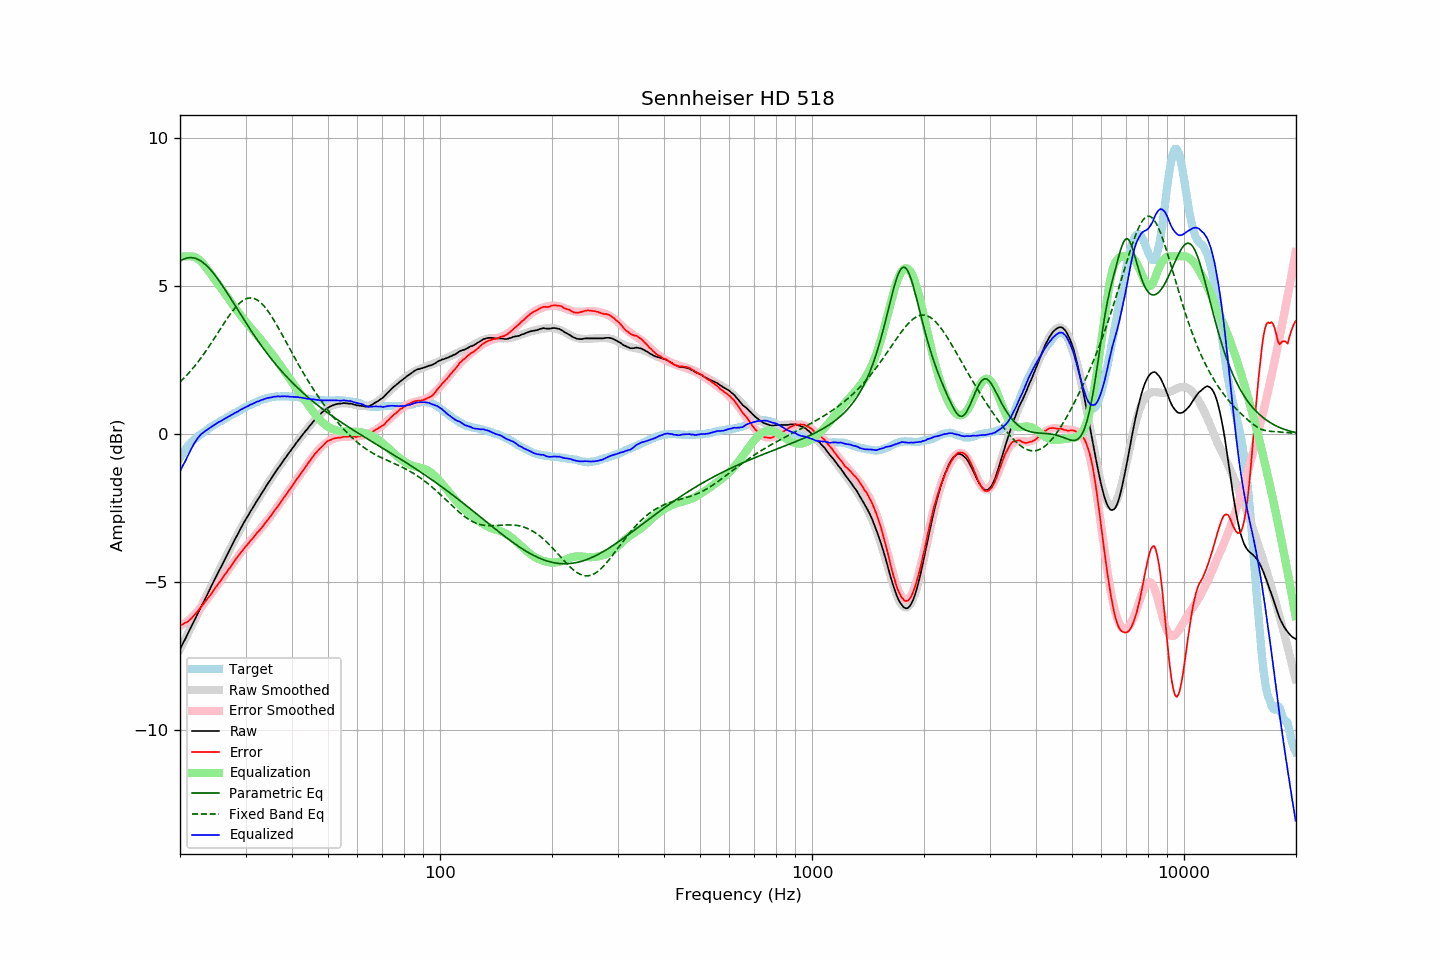

The data file committed next to this chart (first rows):
frequency, raw, error, smoothed, error_smoothed, equalization, parametric_eq, fixed_band_eq, equalized_raw, equalized_smoothed, target
20.00, -7.26, -6.46, -7.26, -6.48, 6.00, 5.84, 1.76, -1.26, -1.26, -0.80
20.20, -7.15, -6.44, -7.15, -6.45, 6.00, 5.87, 1.81, -1.15, -1.15, -0.72
20.40, -7.04, -6.41, -7.04, -6.42, 6.00, 5.90, 1.86, -1.04, -1.04, -0.63
20.61, -6.94, -6.38, -6.94, -6.38, 6.00, 5.92, 1.92, -0.94, -0.94, -0.57
20.81, -6.83, -6.35, -6.83, -6.34, 6.00, 5.94, 1.98, -0.83, -0.83, -0.47
21.02, -6.72, -6.32, -6.72, -6.29, 6.00, 5.95, 2.03, -0.72, -0.72, -0.40
21.23, -6.61, -6.27, -6.61, -6.25, 6.00, 5.96, 2.10, -0.61, -0.61, -0.34
21.44, -6.50, -6.22, -6.50, -6.20, 6.00, 5.96, 2.16, -0.50, -0.50, -0.28
21.66, -6.39, -6.16, -6.39, -6.15, 5.99, 5.95, 2.22, -0.40, -0.40, -0.23
21.87, -6.28, -6.10, -6.28, -6.10, 5.98, 5.94, 2.29, -0.30, -0.31, -0.18
22.09, -6.17, -6.04, -6.17, -6.04, 5.95, 5.92, 2.35, -0.22, -0.22, -0.13
22.31, -6.06, -5.98, -6.06, -5.98, 5.92, 5.90, 2.42, -0.14, -0.14, -0.08
22.54, -5.95, -5.91, -5.95, -5.92, 5.88, 5.87, 2.49, -0.07, -0.08, -0.04
22.76, -5.84, -5.84, -5.85, -5.85, 5.83, 5.84, 2.57, -0.01, -0.02, 0.00
22.99, -5.74, -5.77, -5.74, -5.78, 5.77, 5.80, 2.64, 0.03, 0.04, 0.03
23.22, -5.63, -5.70, -5.63, -5.71, 5.71, 5.76, 2.72, 0.08, 0.08, 0.07
23.45, -5.52, -5.63, -5.52, -5.64, 5.64, 5.71, 2.79, 0.12, 0.12, 0.11
23.69, -5.41, -5.56, -5.41, -5.56, 5.56, 5.66, 2.87, 0.15, 0.16, 0.15
23.92, -5.30, -5.49, -5.30, -5.49, 5.49, 5.61, 2.95, 0.19, 0.19, 0.19
24.16, -5.19, -5.43, -5.19, -5.42, 5.42, 5.55, 3.04, 0.23, 0.23, 0.24
24.40, -5.08, -5.35, -5.08, -5.34, 5.34, 5.48, 3.12, 0.26, 0.26, 0.27
24.65, -4.97, -5.27, -4.97, -5.27, 5.27, 5.42, 3.20, 0.30, 0.30, 0.30
24.89, -4.86, -5.19, -4.86, -5.19, 5.19, 5.35, 3.29, 0.34, 0.33, 0.33
25.14, -4.75, -5.12, -4.75, -5.12, 5.12, 5.27, 3.37, 0.37, 0.36, 0.37
25.39, -4.64, -5.04, -4.65, -5.04, 5.04, 5.20, 3.46, 0.40, 0.40, 0.40
25.65, -4.54, -4.98, -4.54, -4.97, 4.97, 5.12, 3.54, 0.43, 0.43, 0.44
25.91, -4.43, -4.89, -4.43, -4.89, 4.89, 5.04, 3.63, 0.46, 0.46, 0.46
26.16, -4.32, -4.81, -4.32, -4.81, 4.81, 4.96, 3.71, 0.50, 0.49, 0.49
26.43, -4.21, -4.74, -4.21, -4.74, 4.74, 4.88, 3.79, 0.52, 0.52, 0.52
26.69, -4.11, -4.66, -4.11, -4.66, 4.66, 4.79, 3.87, 0.55, 0.55, 0.55
26.96, -4.00, -4.59, -4.00, -4.58, 4.58, 4.71, 3.95, 0.58, 0.58, 0.58
27.23, -3.89, -4.51, -3.89, -4.51, 4.51, 4.62, 4.03, 0.61, 0.62, 0.62
27.50, -3.78, -4.43, -3.78, -4.43, 4.43, 4.54, 4.11, 0.65, 0.65, 0.65
27.77, -3.68, -4.35, -3.68, -4.36, 4.36, 4.45, 4.18, 0.68, 0.68, 0.67
28.05, -3.57, -4.28, -3.57, -4.28, 4.28, 4.36, 4.24, 0.71, 0.71, 0.71
28.33, -3.47, -4.20, -3.47, -4.21, 4.21, 4.28, 4.31, 0.74, 0.74, 0.73
28.62, -3.37, -4.13, -3.37, -4.13, 4.13, 4.19, 4.36, 0.76, 0.77, 0.76
28.90, -3.26, -4.06, -3.26, -4.06, 4.06, 4.10, 4.42, 0.80, 0.80, 0.80
29.19, -3.16, -3.98, -3.16, -3.99, 3.99, 4.02, 4.46, 0.83, 0.83, 0.82
29.48, -3.06, -3.93, -3.07, -3.92, 3.92, 3.93, 4.50, 0.86, 0.86, 0.87
29.78, -2.96, -3.85, -2.97, -3.85, 3.85, 3.84, 4.54, 0.89, 0.88, 0.89
30.08, -2.87, -3.79, -2.87, -3.79, 3.79, 3.76, 4.56, 0.91, 0.91, 0.91
30.38, -2.78, -3.72, -2.78, -3.72, 3.72, 3.67, 4.58, 0.94, 0.94, 0.94
30.68, -2.69, -3.66, -2.69, -3.66, 3.66, 3.59, 4.59, 0.97, 0.97, 0.97
30.99, -2.59, -3.58, -2.60, -3.59, 3.59, 3.51, 4.60, 1.00, 0.99, 0.99
31.30, -2.51, -3.53, -2.51, -3.53, 3.53, 3.43, 4.59, 1.02, 1.02, 1.02
31.61, -2.42, -3.47, -2.42, -3.46, 3.46, 3.35, 4.58, 1.04, 1.05, 1.05
31.93, -2.33, -3.40, -2.33, -3.40, 3.40, 3.27, 4.56, 1.07, 1.07, 1.07
32.24, -2.24, -3.33, -2.24, -3.34, 3.34, 3.19, 4.53, 1.10, 1.09, 1.09
32.57, -2.16, -3.28, -2.16, -3.27, 3.27, 3.11, 4.49, 1.11, 1.12, 1.11
32.89, -2.07, -3.21, -2.07, -3.21, 3.21, 3.03, 4.45, 1.14, 1.14, 1.14
33.22, -1.98, -3.14, -1.98, -3.14, 3.14, 2.96, 4.40, 1.16, 1.16, 1.16
33.55, -1.90, -3.08, -1.90, -3.07, 3.07, 2.88, 4.34, 1.17, 1.18, 1.18
33.89, -1.81, -3.00, -1.81, -3.00, 3.00, 2.81, 4.27, 1.19, 1.19, 1.19
34.23, -1.72, -2.94, -1.73, -2.93, 2.93, 2.74, 4.21, 1.21, 1.21, 1.22
34.57, -1.64, -2.87, -1.64, -2.86, 2.86, 2.66, 4.13, 1.22, 1.22, 1.22
34.92, -1.56, -2.79, -1.56, -2.79, 2.79, 2.59, 4.05, 1.23, 1.23, 1.23
35.27, -1.48, -2.73, -1.48, -2.72, 2.72, 2.53, 3.97, 1.24, 1.25, 1.25
35.62, -1.39, -2.64, -1.39, -2.65, 2.65, 2.46, 3.88, 1.26, 1.25, 1.25
35.97, -1.31, -2.57, -1.31, -2.58, 2.58, 2.39, 3.79, 1.27, 1.26, 1.26
... 635 more rows
